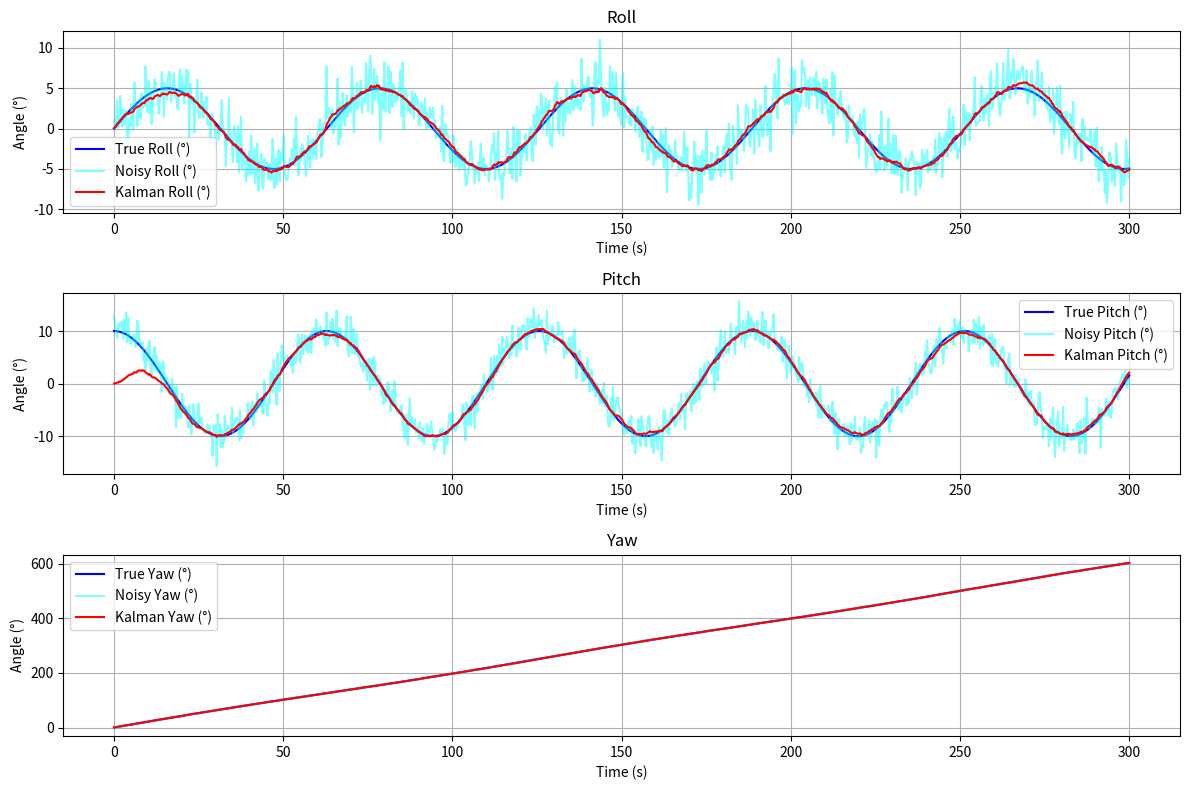

This figure's Python source:
import numpy as np
import matplotlib.pyplot as plt

# -------------------- Simulate Trajectory ------------------------------

time = np.linspace(0, 5 * 60, 1000)  # Time vector
dt = 0.05  # Time step

true_pitch = 10 * np.cos(0.1 * time)  # Sinusoidal pitch trajectory
true_roll = 5 * np.sin(0.1 * time)    # Sinusoidal roll trajectory
true_yaw = 2 * time + 3 * np.sin(0.05 * time)  # Linear yaw with sinusoidal variation

# -------------------- Kalman Filter Initialization --------------------

X = np.zeros((3, 1))    # State vector: [pitch, roll, yaw]

# A = np.eye(3)*1.004   # Transition matrix # Angles evolve without bias dynamics
A = np.eye(3)*1.00 # Transition matrix # Angles evolve without bias dynamics
B = np.eye(3) * dt      # # Control matrix, Control input directly affects angles
P = np.zeros((3, 3))    # Process uncertainty and noise covariance
Q = B @ B.T * 0.5**2    # Process noise covariance
H = np.eye(3)           # Observation matrix # Measurements directly observe angles
I = np.eye(3)           # Identity matrix 
R = np.eye(3)*0.5**2    # Sensor noise covariance

# -------------------- Kalman Filter Function --------------------
def kalman_2d(u, Z):
    global X, P, K

    # State and uncertainty prediction
    X = A @ X + B @ u
    P = A @ P @ A.T + Q

    # kalman gain
    Y = Z - H @ X
    L = H @ P @ H.T + R
    K = P @ H.T @ np.linalg.inv(L)

    # State and process covariance update
    X = X + K @ Y
    P = (I - K @ H) @ P

    # Output
    kalmanPitch = X[0, 0]
    kalmanRoll = X[1, 0]
    kalmanYaw = X[2, 0]

    return kalmanPitch, kalmanRoll, kalmanYaw


# Compute angular velocity
true_roll_rate = np.gradient(true_roll, dt)
true_pitch_rate = np.gradient(true_pitch, dt)
true_yaw_rate = np.gradient(true_yaw, dt)

# -------------------- Simulate Noisy Measurements --------------------
np.random.seed(42)
noisy_roll = true_roll + np.random.normal(0, 2, size=true_roll.shape)
noisy_pitch = true_pitch + np.random.normal(0, 2, size=true_pitch.shape)
noisy_yaw = true_yaw + np.random.normal(0, 2, size=true_yaw.shape)

# Simulate noisy angular velocity measurements
noisy_roll_rate = true_roll_rate + np.random.normal(0, 1, size=true_roll_rate.shape)
noisy_pitch_rate = true_pitch_rate + np.random.normal(0, 1, size=true_pitch_rate.shape)
noisy_yaw_rate = true_yaw_rate + np.random.normal(0, 1, size=true_yaw_rate.shape)

# -------------------- Run simulation --------------------
kalman_roll = []
kalman_pitch = []
kalman_yaw = []

for i in range(len(time)):
    
    u = np.array([[noisy_roll_rate[i]], [noisy_pitch_rate[i]], [noisy_yaw_rate[i]]]) # Control input (noisy angular velocity in body frame)
    Z = np.array([[noisy_roll[i]], [noisy_pitch[i]], [noisy_yaw[i]]]) # Measurements (noisy angles)

    # Apply Kalman filter
    roll, pitch, yaw = kalman_2d(u, Z)

    # Store results
    kalman_roll.append(roll)
    kalman_pitch.append(pitch)
    kalman_yaw.append(yaw)

# Convert results to numpy arrays
kalman_roll = np.array(kalman_roll)
kalman_pitch = np.array(kalman_pitch)
kalman_yaw = np.array(kalman_yaw)

# -------------------- Plot Results --------------------
plt.figure(figsize=(12, 8))

# Roll
plt.subplot(3, 1, 1)
plt.plot(time, true_roll, label='True Roll (°)', color='blue')
plt.plot(time, noisy_roll, label='Noisy Roll (°)', color='cyan', alpha=0.5)
plt.plot(time, kalman_roll, label='Kalman Roll (°)', color='red')
plt.title("Roll")
plt.xlabel("Time (s)")
plt.ylabel("Angle (°)")
plt.legend()
plt.grid()

# Pitch
plt.subplot(3, 1, 2)
plt.plot(time, true_pitch, label='True Pitch (°)', color='blue')
plt.plot(time, noisy_pitch, label='Noisy Pitch (°)', color='cyan', alpha=0.5)
plt.plot(time, kalman_pitch, label='Kalman Pitch (°)', color='red')
plt.title("Pitch")
plt.xlabel("Time (s)")
plt.ylabel("Angle (°)")
plt.legend()
plt.grid()

# Yaw
plt.subplot(3, 1, 3)
plt.plot(time, true_yaw, label='True Yaw (°)', color='blue')
plt.plot(time, noisy_yaw, label='Noisy Yaw (°)', color='cyan', alpha=0.5)
plt.plot(time, kalman_yaw, label='Kalman Yaw (°)', color='red')
plt.title("Yaw")
plt.xlabel("Time (s)")
plt.ylabel("Angle (°)")
plt.legend()
plt.grid()

plt.tight_layout()
plt.show()

# -------------------- Rotation Matrix Function --------------------
# def rotation_matrix(roll, pitch, yaw):
#     cr, sr = np.cos(np.radians(roll)), np.sin(np.radians(roll))
#     cp, sp = np.cos(np.radians(pitch)), np.sin(np.radians(pitch))
#     cy, sy = np.cos(np.radians(yaw)), np.sin(np.radians(yaw))

#     Rz = np.array([[cy, -sy, 0],
#                    [sy,  cy, 0],
#                    [ 0,   0, 1]])
#     Ry = np.array([[cp,  0, sp],
#                    [ 0,  1,  0],
#                    [-sp, 0, cp]])
#     Rx = np.array([[1,  0,   0],
#                    [0, cr, -sr],
#                    [0, sr,  cr]])

#     return Rx @ Ry @ Rz